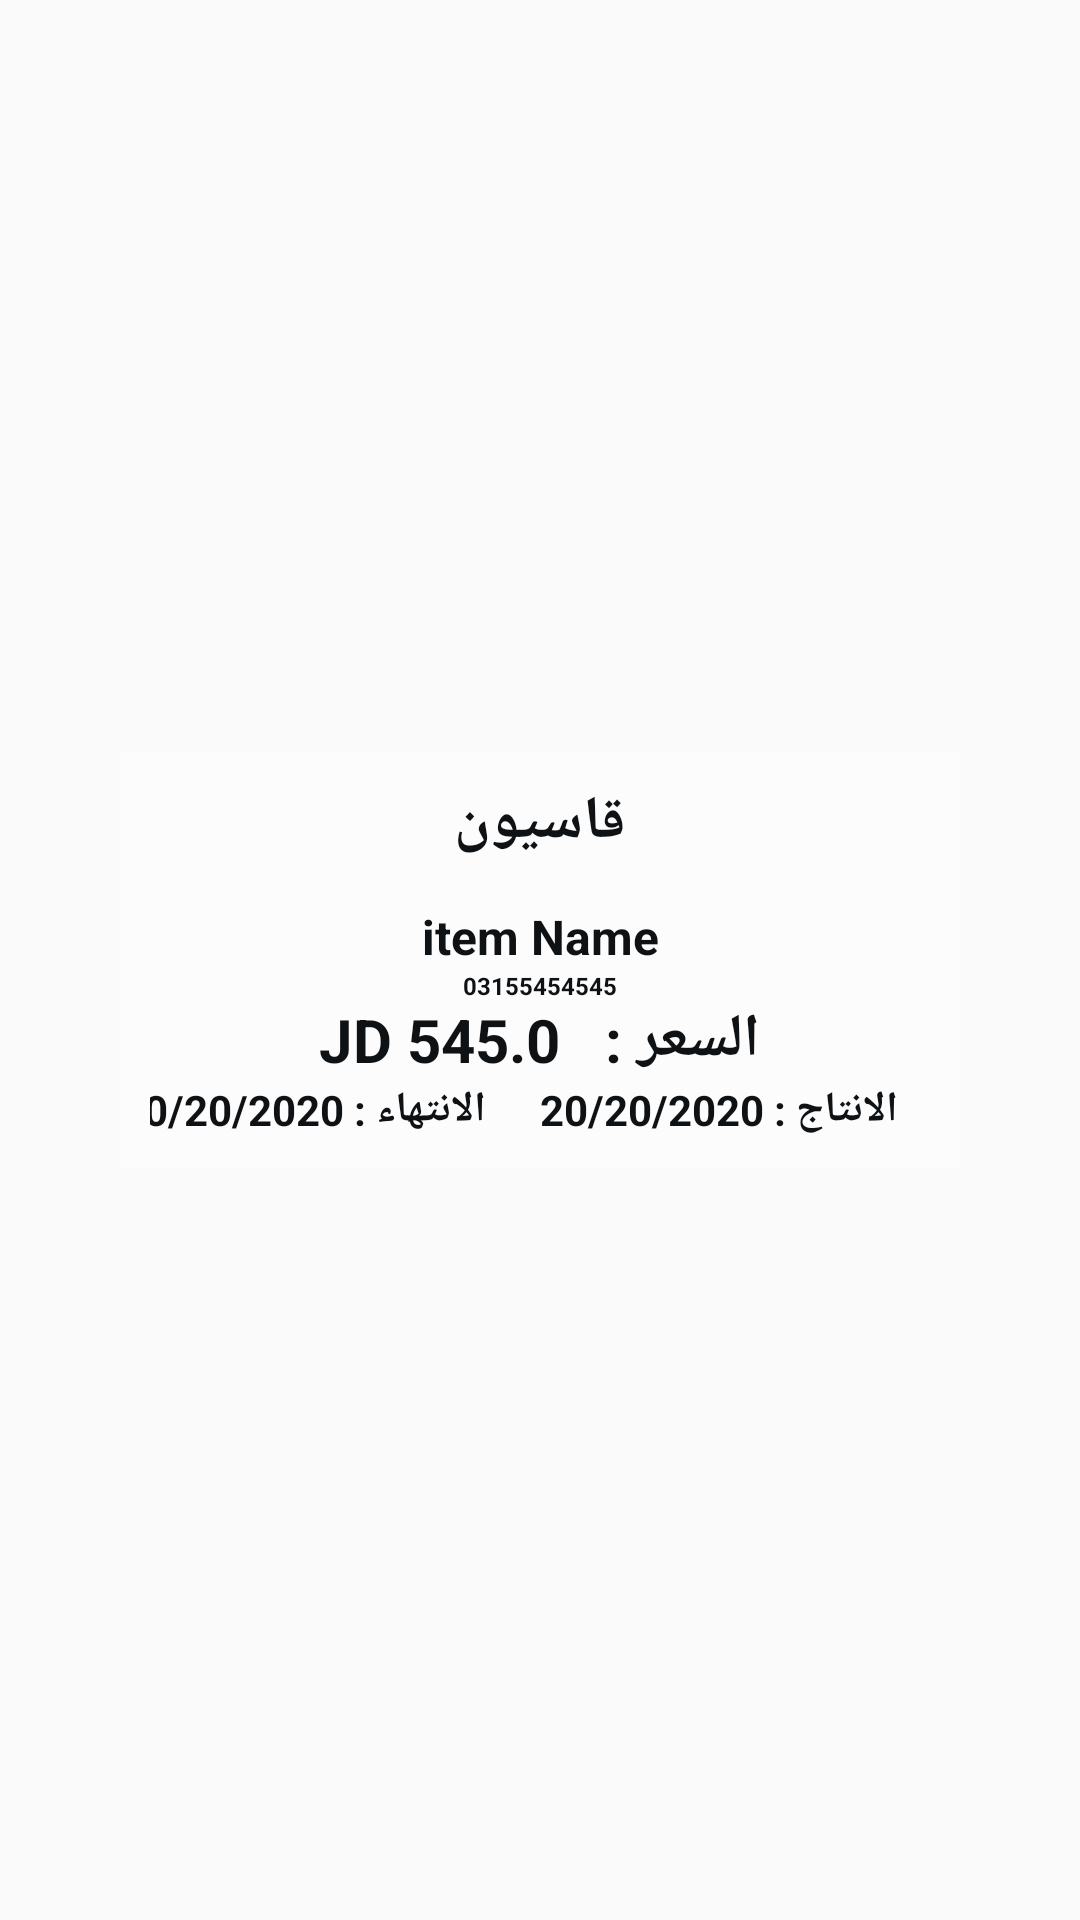

Here is an Android app screen rendered from its layout file. Give the layout XML and the strings, colors and styles it references.
<!-- AndroidManifest.xml: application theme AppTheme -->
<!-- res/layout/shlf_tag_dialog_design_qusion.xml -->
<?xml version="1.0" encoding="utf-8"?>
<LinearLayout xmlns:android="http://schemas.android.com/apk/res/android"
    xmlns:app="http://schemas.android.com/apk/res-auto"
    xmlns:tools="http://schemas.android.com/tools"
    android:layout_width="match_parent"
    android:layout_height="wrap_content"
    android:gravity="center"
    android:orientation="vertical"
    android:padding="10dp">

    <LinearLayout
        android:id="@+id/shelfTagLiner"
        android:layout_width="280dp"
        android:layout_height="wrap_content"
        android:background="@color/white"
        android:padding="10dp"
        android:orientation="vertical">

        <TextView
            android:id="@+id/compName"
            android:layout_width="match_parent"
            android:layout_height="wrap_content"
            android:layout_gravity="center"
            android:gravity="center"
            android:text="قاسيون"
            android:textColor="@color/black"
            android:textSize="20sp"
            android:textStyle="bold" />
        <TextView
            android:layout_width="match_parent"
            android:layout_height="wrap_content"
            android:layout_gravity="center"
            android:gravity="center"
            android:text=""
            android:textColor="@color/black"
            android:textSize="10sp"
            android:textStyle="bold" />
        <TextView
            android:id="@+id/itemName"
            android:layout_width="280dp"
            android:layout_height="wrap_content"
            android:layout_gravity="center"
            android:text="item Name"
            android:gravity="center"
            android:textColor="@color/black"
            android:textSize="16sp"
            android:textStyle="bold" />











        <ImageView
            android:id="@+id/barcodeShelf"
            android:layout_width="wrap_content"
            android:layout_height="wrap_content"
            android:layout_gravity="center"
            android:layout_weight="1" />

        <TextView
            android:id="@+id/BarcodeText"
            android:layout_width="280dp"
            android:layout_height="10dp"
            android:layout_gravity="center"
            android:gravity="center"
            android:text="03155454545"
            android:textColor="@color/black"
            android:textSize="8sp"
            android:textStyle="bold" />
        <LinearLayout
            android:id="@+id/priceLiner"
            android:layout_width="wrap_content"
            android:layout_height="match_parent"
            android:layout_weight="1"
            android:gravity="center"
            android:layout_gravity="center"
            android:orientation="horizontal">


            <TextView
                android:id="@+id/price"
                android:layout_width="wrap_content"
                android:layout_height="wrap_content"
                android:text="545.0 JD"
                android:textDirection="rtl"
                android:textColor="@color/black"
                android:textSize="20sp"
                android:textStyle="bold"/>

            <TextView
                android:id="@+id/textView41"
                android:layout_width="wrap_content"
                android:layout_height="wrap_content"
                android:text="السعر :   "
                android:gravity="end"
                android:textColor="@color/black"
                android:textSize="20sp"
                android:textStyle="bold" />

        </LinearLayout>

        <LinearLayout
            android:layout_width="280dp"
            android:layout_height="wrap_content"
            android:layout_gravity="center"
            android:orientation="horizontal"
            tools:ignore="MissingConstraints">

            <LinearLayout
                android:id="@+id/ExpLiner"
                android:layout_width="match_parent"
                android:layout_height="match_parent"
                android:layout_weight="1"
                android:gravity="bottom"
                android:orientation="horizontal">



                <TextView
                    android:id="@+id/exp"
                    android:layout_width="wrap_content"
                    android:layout_height="wrap_content"
                    android:text="20/20/2020"
                    android:textColor="@color/black"
                    android:textSize="14sp"
                    android:textStyle="bold" />
                <TextView
                    android:id="@+id/textView421"
                    android:layout_width="wrap_content"
                    android:layout_height="wrap_content"
                    android:text="الانتهاء : "
                    android:textColor="@color/black"
                    android:textSize="14sp"
                    android:textStyle="bold" />
            </LinearLayout>

            <LinearLayout
                android:id="@+id/startDay"
                android:layout_width="match_parent"
                android:layout_height="match_parent"
                android:layout_weight="1"
                android:orientation="horizontal">



                <TextView
                    android:id="@+id/startDayT"
                    android:layout_width="wrap_content"
                    android:layout_height="wrap_content"
                    android:text="20/20/2020"
                    android:gravity="end"
                    android:textColor="@color/black"
                    android:textSize="14sp"
                    android:textStyle="bold"/>
                <TextView
                    android:layout_width="wrap_content"
                    android:layout_height="wrap_content"
                    android:text="الانتاج : "
                    android:textColor="@color/black"
                    android:textSize="14sp"
                    android:textStyle="bold" />
            </LinearLayout>



        </LinearLayout>

    </LinearLayout>
</LinearLayout>
<!-- resources referenced by this layout -->
<resources>
  <color name="black">#0f1215</color>
  <color name="white">#FDFCFC</color>
  <style name="AppTheme" parent="Theme.AppCompat.Light.NoActionBar">
          
          <item name="colorPrimary">@color/black</item>
          <item name="colorPrimaryDark">@color/black</item>
          <item name="colorAccent">@color/pinkLow</item>
          <item name="android:textColorSecondary">@color/pinkLow</item>
      </style>
  <color name="pinkLow">#fdd325</color>
</resources>
